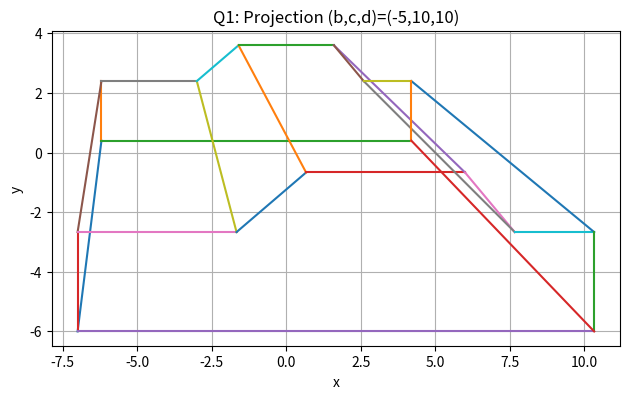
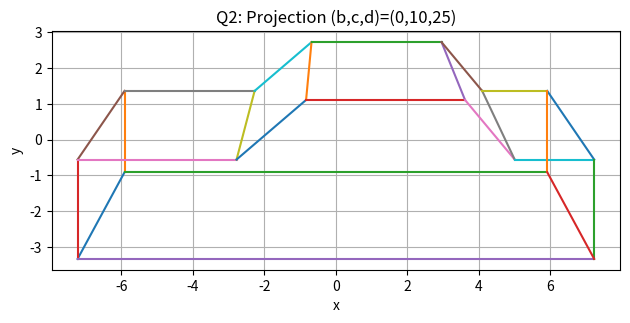
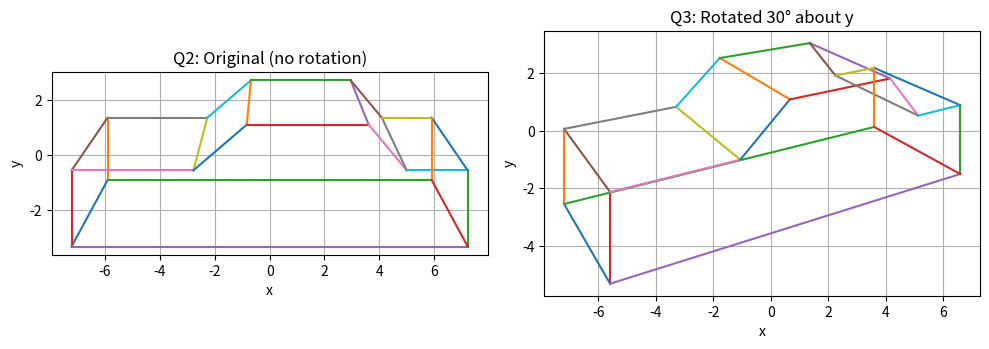
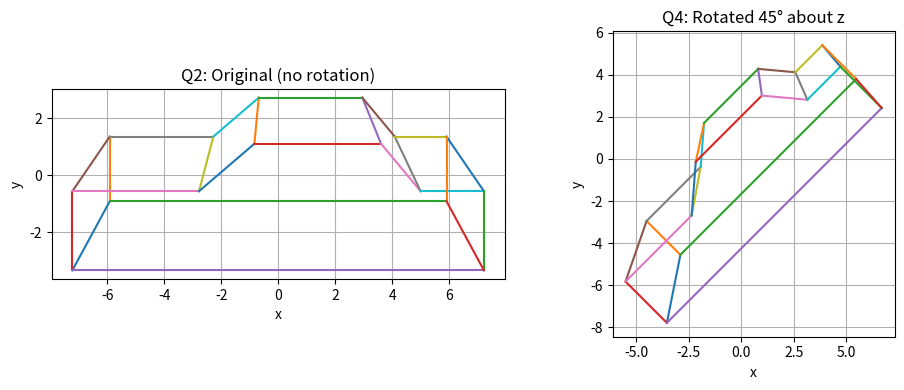
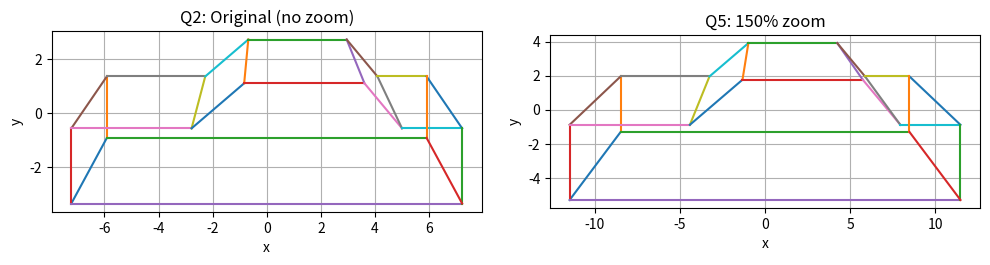

Python code for these plots, in order:
import math
import numpy as np
import matplotlib.pyplot as plt

D = np.array([
    [-6.5, -6.5, -6.5, -6.5, -2.5, -2.5, -0.75, -0.75,
      3.25, 3.25, 4.5, 4.5, 6.5, 6.5, 6.5, 6.5],
    [-2.0, -2.0, 0.5, 0.5, 0.5, 0.5, 2.0, 2.0,
      2.0, 2.0, 0.5, 0.5, 0.5, 0.5, -2.0, -2.0],
    [-2.5, 2.5, 2.5, -2.5, -2.5, 2.5, -2.5, 2.5,
     -2.5, 2.5, -2.5, 2.5, -2.5, 2.5, 2.5, -2.5],
    [1.0, 1.0, 1.0, 1.0, 1.0, 1.0, 1.0, 1.0,
     1.0, 1.0, 1.0, 1.0, 1.0, 1.0, 1.0, 1.0]
], dtype=float)

C = np.array([
    [0,1,0,1,0,0,0,0,0,0,0,0,0,0,0,1],
    [1,0,1,0,0,0,0,0,0,0,0,0,0,0,1,0],
    [0,1,0,1,0,1,0,0,0,0,0,0,0,0,0,0],
    [1,0,1,0,1,0,0,0,0,0,0,0,0,0,0,0],
    [0,0,0,1,0,1,1,0,0,0,0,0,0,0,0,0],
    [0,0,1,0,1,0,0,1,0,0,0,0,0,0,0,0],
    [0,0,0,0,1,0,0,1,1,0,0,0,0,0,0,0],
    [0,0,0,0,0,1,1,0,0,1,0,0,0,0,0,0],
    [0,0,0,0,0,0,1,0,0,1,1,0,0,0,0,0],
    [0,0,0,0,0,0,0,1,1,0,0,1,0,0,0,0],
    [0,0,0,0,0,0,0,0,1,0,0,1,1,0,0,0],
    [0,0,0,0,0,0,0,0,0,1,1,0,0,1,0,0],
    [0,0,0,0,0,0,0,0,0,0,1,0,0,1,0,1],
    [0,0,0,0,0,0,0,0,0,0,0,1,1,0,1,0],
    [0,1,0,0,0,0,0,0,0,0,0,0,0,1,0,1],
    [1,0,0,0,0,0,0,0,0,0,0,0,1,0,1,0]
], dtype=int)


def perspective_matrix(b, c, d):
    return np.array([
        [d, 0, -b, 0],
        [0, d, -c, 0],
        [0, 0,  0, 0],
        [0, 0, -1, d]
    ], dtype=float)


def project_points(D_in, b, c, d):
    P = perspective_matrix(b, c, d)
    H = P @ D_in
    x_p = H[0, :]
    y_p = H[1, :]
    w = H[3, :]
    xs = x_p / w
    ys = y_p / w
    return xs, ys


def rotation_y(theta_deg):
    theta = math.radians(theta_deg)
    c = math.cos(theta)
    s = math.sin(theta)
    return np.array([
        [ c, 0,  s, 0],
        [ 0, 1,  0, 0],
        [-s, 0,  c, 0],
        [ 0, 0,  0, 1]
    ], dtype=float)


def rotation_z(theta_deg):
    theta = math.radians(theta_deg)
    c = math.cos(theta)
    s = math.sin(theta)
    return np.array([
        [ c, -s, 0, 0],
        [ s,  c, 0, 0],
        [ 0,  0, 1, 0],
        [ 0,  0, 0, 1]
    ], dtype=float)


def zoom_matrix(factor):
    return np.array([
        [factor, 0,      0,      0],
        [0,      factor, 0,      0],
        [0,      0,      factor, 0],
        [0,      0,      0,      1]
    ], dtype=float)


def plot_car(xs, ys, C, ax, title):
    n = len(xs)
    for i in range(n):
        for j in range(i + 1, n):
            if C[i, j] == 1:
                ax.plot([xs[i], xs[j]], [ys[i], ys[j]])
    ax.set_aspect('equal', 'box')
    ax.set_title(title)
    ax.set_xlabel('x')
    ax.set_ylabel('y')
    ax.grid(True)


def main():
    b1, c1, d1 = -5, 10, 10
    P1 = perspective_matrix(b1, c1, d1)
    print("Q1) Projection matrix P1 =")
    print(P1)
    xs1, ys1 = project_points(D, b1, c1, d1)
    fig1, ax1 = plt.subplots()
    plot_car(xs1, ys1, C, ax1, "Q1: Projection (b,c,d)=(-5,10,10)")
    plt.tight_layout()

    b2, c2, d2 = 0, 10, 25
    P2 = perspective_matrix(b2, c2, d2)
    print("\nQ2) Projection matrix P2 =")
    print(P2)
    xs2, ys2 = project_points(D, b2, c2, d2)
    fig2, ax2 = plt.subplots()
    plot_car(xs2, ys2, C, ax2, "Q2: Projection (b,c,d)=(0,10,25)")
    plt.tight_layout()

    Ry30 = rotation_y(30)
    print("\nQ3) Rotation matrix R_y(30°) =")
    print(Ry30)
    D_rot_y = Ry30 @ D
    xs3, ys3 = project_points(D_rot_y, b2, c2, d2)
    fig3, (ax3a, ax3b) = plt.subplots(1, 2, figsize=(10, 4))
    plot_car(xs2, ys2, C, ax3a, "Q2: Original (no rotation)")
    plot_car(xs3, ys3, C, ax3b, "Q3: Rotated 30° about y")
    plt.tight_layout()

    Rz45 = rotation_z(45)
    print("\nQ4) Rotation matrix R_z(45°) =")
    print(Rz45)
    D_rot_z = Rz45 @ D
    xs4, ys4 = project_points(D_rot_z, b2, c2, d2)
    fig4, (ax4a, ax4b) = plt.subplots(1, 2, figsize=(10, 4))
    plot_car(xs2, ys2, C, ax4a, "Q2: Original (no rotation)")
    plot_car(xs4, ys4, C, ax4b, "Q4: Rotated 45° about z")
    plt.tight_layout()

    Z = zoom_matrix(1.5)
    print("\nQ5) Zoom matrix (150%) =")
    print(Z)
    D_zoom = Z @ D
    xs5, ys5 = project_points(D_zoom, b2, c2, d2)
    fig5, (ax5a, ax5b) = plt.subplots(1, 2, figsize=(10, 4))
    plot_car(xs2, ys2, C, ax5a, "Q2: Original (no zoom)")
    plot_car(xs5, ys5, C, ax5b, "Q5: 150% zoom")
    plt.tight_layout()

    plt.show()


if __name__ == "__main__":
    main()
